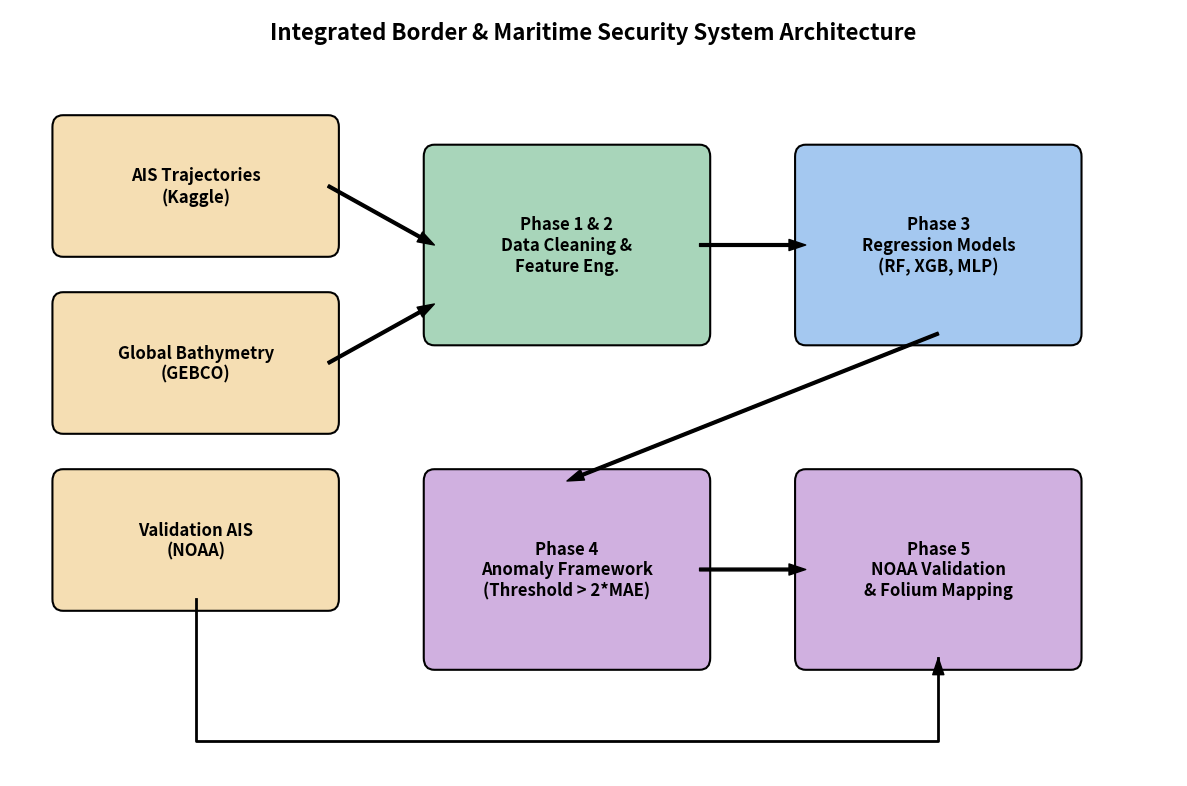

This chart was generated by the following Python code:
import matplotlib.pyplot as plt
import matplotlib.patches as patches

# Global settings for clarity
plt.rcParams.update({
    'font.size': 11, 'axes.titlesize': 13, 'axes.labelsize': 11,
    'xtick.labelsize': 10, 'ytick.labelsize': 10, 'figure.dpi': 300, 'savefig.dpi': 300
})

def draw_rounded_rect(ax, xy, width, height, color, label):
    # Soft colors
    box = patches.FancyBboxPatch(
        xy, width, height,
        boxstyle="round,pad=0.1",
        ec="black", fc=color, lw=1.5
    )
    ax.add_patch(box)
    ax.text(xy[0] + width / 2, xy[1] + height / 2, label,
            ha='center', va='center', fontsize=12, fontweight='bold', color='black')

def main():
    fig, ax = plt.subplots(figsize=(12, 8))

    # Colors
    c_data = '#F5DEB3' # Beige/orange for integration/data
    c_process = '#A8D5BA' # Green for processing
    c_ml = '#A4C8F0' # Blue for ML
    c_eval = '#D0B0E0' # Purple for evaluation

    # Data Sources
    draw_rounded_rect(ax, (0.5, 6), 2.5, 1, c_data, "AIS Trajectories\n(Kaggle)")
    draw_rounded_rect(ax, (0.5, 4.5), 2.5, 1, c_data, "Global Bathymetry\n(GEBCO)")
    draw_rounded_rect(ax, (0.5, 3), 2.5, 1, c_data, "Validation AIS\n(NOAA)")

    # Processing
    draw_rounded_rect(ax, (4, 5.25), 2.5, 1.5, c_process, "Phase 1 & 2\nData Cleaning &\nFeature Eng.")

    # ML Models
    draw_rounded_rect(ax, (7.5, 5.25), 2.5, 1.5, c_ml, "Phase 3\nRegression Models\n(RF, XGB, MLP)")

    # Anomaly Detection
    draw_rounded_rect(ax, (4, 2.5), 2.5, 1.5, c_eval, "Phase 4\nAnomaly Framework\n(Threshold > 2*MAE)")

    # Validation & Mapping
    draw_rounded_rect(ax, (7.5, 2.5), 2.5, 1.5, c_eval, "Phase 5\nNOAA Validation\n& Folium Mapping")

    # Arrows (Simple straight arrows to avoid Bezier curve errors)
    # Data to Processing
    ax.annotate('', xy=(4, 6), xytext=(3, 6.5), arrowprops=dict(facecolor='black', width=2, headwidth=8))
    ax.annotate('', xy=(4, 5.5), xytext=(3, 5), arrowprops=dict(facecolor='black', width=2, headwidth=8))

    # NOAA to Phase 5
    # To avoid crossing Phase 4, we route underneath: down, right, then up
    ax.plot([1.75, 1.75, 8.75, 8.75], [3.0, 1.8, 1.8, 2.5], color='black', linewidth=2)
    ax.annotate('', xy=(8.75, 2.5), xytext=(8.75, 2.49), arrowprops=dict(facecolor='black', width=2, headwidth=8))

    # Processing to ML
    ax.annotate('', xy=(7.5, 6), xytext=(6.5, 6), arrowprops=dict(facecolor='black', width=2, headwidth=8))

    # ML to Anomaly Framework
    ax.annotate('', xy=(5.25, 4), xytext=(8.75, 5.25), arrowprops=dict(facecolor='black', width=2, headwidth=8))

    # Anomaly Framework to Phase 5
    ax.annotate('', xy=(7.5, 3.25), xytext=(6.5, 3.25), arrowprops=dict(facecolor='black', width=2, headwidth=8))

    # Formatting
    ax.set_xlim(0, 11)
    ax.set_ylim(1.5, 8)
    ax.axis('off')

    plt.title("Integrated Border & Maritime Security System Architecture", fontsize=16, fontweight='bold', y=0.95)
    plt.tight_layout()
    plt.savefig("system_architecture.png")
    plt.close()

if __name__ == "__main__":
    main()
